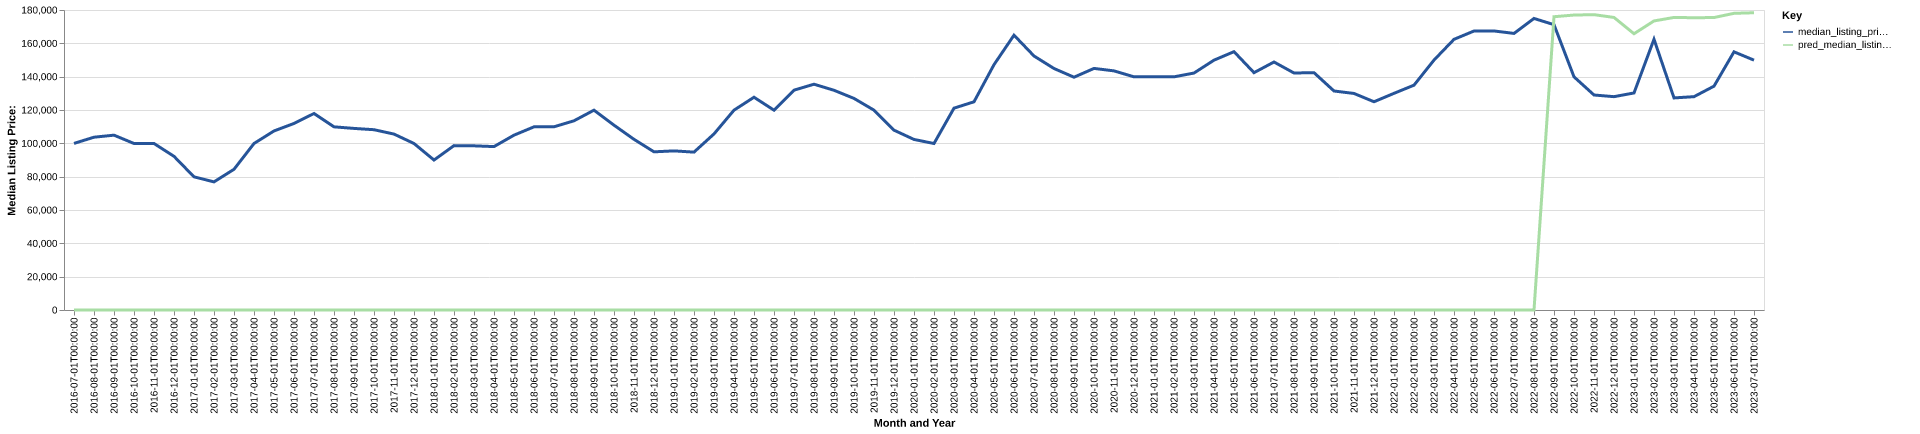

Source data for this figure (header and first rows):
date, time_idx, median_listing_price, thirty_year_interest_rate_five, month, county_name, active_listing_count, median_days_on_market, pred_median_listing_price, month_year
2016-07-01, 0, 99950, 3.72, 7, orleans, ny, 200.0, 65.0, 0, Jul-2016
2016-08-01, 1, 103675, 3.73, 8, orleans, ny, 186.0, 70.0, 0, Aug-2016
2016-09-01, 2, 104900, 3.66, 9, orleans, ny, 174.0, 67.0, 0, Sep-2016
2016-10-01, 3, 99900, 3.64, 10, orleans, ny, 158.0, 72.0, 0, Oct-2016
2016-11-01, 4, 99900, 3.66, 11, orleans, ny, 135.0, 80.0, 0, Nov-2016
2016-12-01, 5, 92200, 3.48, 12, orleans, ny, 116.0, 85.0, 0, Dec-2016
2017-01-01, 6, 79900, 3.45, 1, orleans, ny, 109.0, 90.0, 0, Jan-2017
2017-02-01, 7, 76875, 3.5, 2, orleans, ny, 106.0, 82.0, 0, Feb-2017
2017-03-01, 8, 84425, 3.52, 3, orleans, ny, 111.0, 63.0, 0, Mar-2017
2017-04-01, 9, 99900, 4.03, 4, orleans, ny, 113.0, 56.0, 0, Apr-2017
2017-05-01, 10, 107425, 4.32, 5, orleans, ny, 123.0, 59.0, 0, May-2017
2017-06-01, 11, 111925, 4.2, 6, orleans, ny, 132.0, 57.0, 0, Jun-2017
2017-07-01, 12, 117900, 4.19, 7, orleans, ny, 126.0, 61.0, 0, Jul-2017
2017-08-01, 13, 109900, 4.3, 8, orleans, ny, 129.0, 59.0, 0, Aug-2017
2017-09-01, 14, 108950, 4.1, 9, orleans, ny, 125.0, 64.0, 0, Sep-2017
2017-10-01, 15, 108175, 4.05, 10, orleans, ny, 117.0, 69.0, 0, Oct-2017
2017-11-01, 16, 105550, 3.94, 11, orleans, ny, 109.0, 68.0, 0, Nov-2017
2017-12-01, 17, 99900, 4.03, 12, orleans, ny, 112.0, 74.0, 0, Dec-2017
2018-01-01, 18, 89975, 3.93, 1, orleans, ny, 108.0, 73.0, 0, Jan-2018
2018-02-01, 19, 98625, 3.83, 2, orleans, ny, 116.0, 84.0, 0, Feb-2018
2018-03-01, 20, 98500, 3.94, 3, orleans, ny, 114.0, 65.0, 0, Mar-2018
2018-04-01, 21, 98050, 3.95, 4, orleans, ny, 116.0, 53.0, 0, Apr-2018
2018-05-01, 22, 104900, 3.99, 5, orleans, ny, 124.0, 44.0, 0, May-2018
2018-06-01, 23, 109900, 4.15, 6, orleans, ny, 139.0, 47.0, 0, Jun-2018
2018-07-01, 24, 109925, 4.4, 7, orleans, ny, 162.0, 44.0, 0, Jul-2018
2018-08-01, 25, 113525, 4.46, 8, orleans, ny, 173.0, 47.0, 0, Aug-2018
2018-09-01, 26, 119900, 4.58, 9, orleans, ny, 164.0, 61.0, 0, Sep-2018
2018-10-01, 27, 110900, 4.66, 10, orleans, ny, 149.0, 70.0, 0, Oct-2018
2018-11-01, 28, 102400, 4.62, 11, orleans, ny, 133.0, 83.0, 0, Nov-2018
2018-12-01, 29, 94900, 4.54, 12, orleans, ny, 110.0, 91.0, 0, Dec-2018
2019-01-01, 30, 95475, 4.6, 1, orleans, ny, 91.0, 100.0, 0, Jan-2019
2019-02-01, 31, 94725, 4.72, 2, orleans, ny, 86.0, 89.0, 0, Feb-2019
2019-03-01, 32, 105643, 4.9, 3, orleans, ny, 81.0, 65.0, 0, Mar-2019
2019-04-01, 33, 119900, 4.94, 4, orleans, ny, 68.0, 58.0, 0, Apr-2019
2019-05-01, 34, 127650, 4.75, 5, orleans, ny, 70.0, 51.0, 0, May-2019
2019-06-01, 35, 119900, 4.51, 6, orleans, ny, 74.0, 51.0, 0, Jun-2019
2019-07-01, 36, 131900, 4.41, 7, orleans, ny, 91.0, 38.0, 0, Jul-2019
2019-08-01, 37, 135473, 4.41, 8, orleans, ny, 90.0, 47.0, 0, Aug-2019
2019-09-01, 38, 131832, 4.2, 9, orleans, ny, 92.0, 49.0, 0, Sep-2019
2019-10-01, 39, 126950, 4.14, 10, orleans, ny, 93.0, 49.0, 0, Oct-2019
2019-11-01, 40, 119900, 3.84, 11, orleans, ny, 87.0, 59.0, 0, Nov-2019
2019-12-01, 41, 107900, 3.81, 12, orleans, ny, 66.0, 81.0, 0, Dec-2019
2020-01-01, 42, 102325, 3.75, 1, orleans, ny, 57.0, 58.0, 0, Jan-2020
2020-02-01, 43, 99900, 3.73, 2, orleans, ny, 53.0, 46.0, 0, Feb-2020
2020-03-01, 44, 121106, 3.78, 3, orleans, ny, 51.0, 44.0, 0, Mar-2020
2020-04-01, 45, 124925, 3.75, 4, orleans, ny, 57.0, 55.0, 0, Apr-2020
2020-05-01, 46, 147200, 3.74, 5, orleans, ny, 47.0, 65.0, 0, May-2020
2020-06-01, 47, 164900, 3.72, 6, orleans, ny, 48.0, 35.0, 0, Jun-2020
2020-07-01, 48, 152400, 3.49, 7, orleans, ny, 49.0, 41.0, 0, Jul-2020
2020-08-01, 49, 144900, 3.65, 8, orleans, ny, 42.0, 31.0, 0, Aug-2020
2020-09-01, 50, 139675, 3.33, 9, orleans, ny, 56.0, 27.0, 0, Sep-2020
2020-10-01, 51, 144950, 3.28, 10, orleans, ny, 63.0, 33.0, 0, Oct-2020
2020-11-01, 52, 143475, 3.21, 11, orleans, ny, 57.0, 46.0, 0, Nov-2020
2020-12-01, 53, 139900, 3.07, 12, orleans, ny, 44.0, 70.0, 0, Dec-2020
2021-01-01, 54, 139900, 2.99, 1, orleans, ny, 44.0, 77.0, 0, Jan-2021
2021-02-01, 55, 139900, 2.93, 2, orleans, ny, 27.0, 65.0, 0, Feb-2021
2021-03-01, 56, 142175, 2.88, 3, orleans, ny, 29.0, 51.0, 0, Mar-2021
2021-04-01, 57, 149900, 2.84, 4, orleans, ny, 27.0, 31.0, 0, Apr-2021
2021-05-01, 58, 155000, 2.71, 5, orleans, ny, 28.0, 16.0, 0, May-2021
2021-06-01, 59, 142400, 2.79, 6, orleans, ny, 31.0, 16.0, 0, Jun-2021
... 25 more rows
